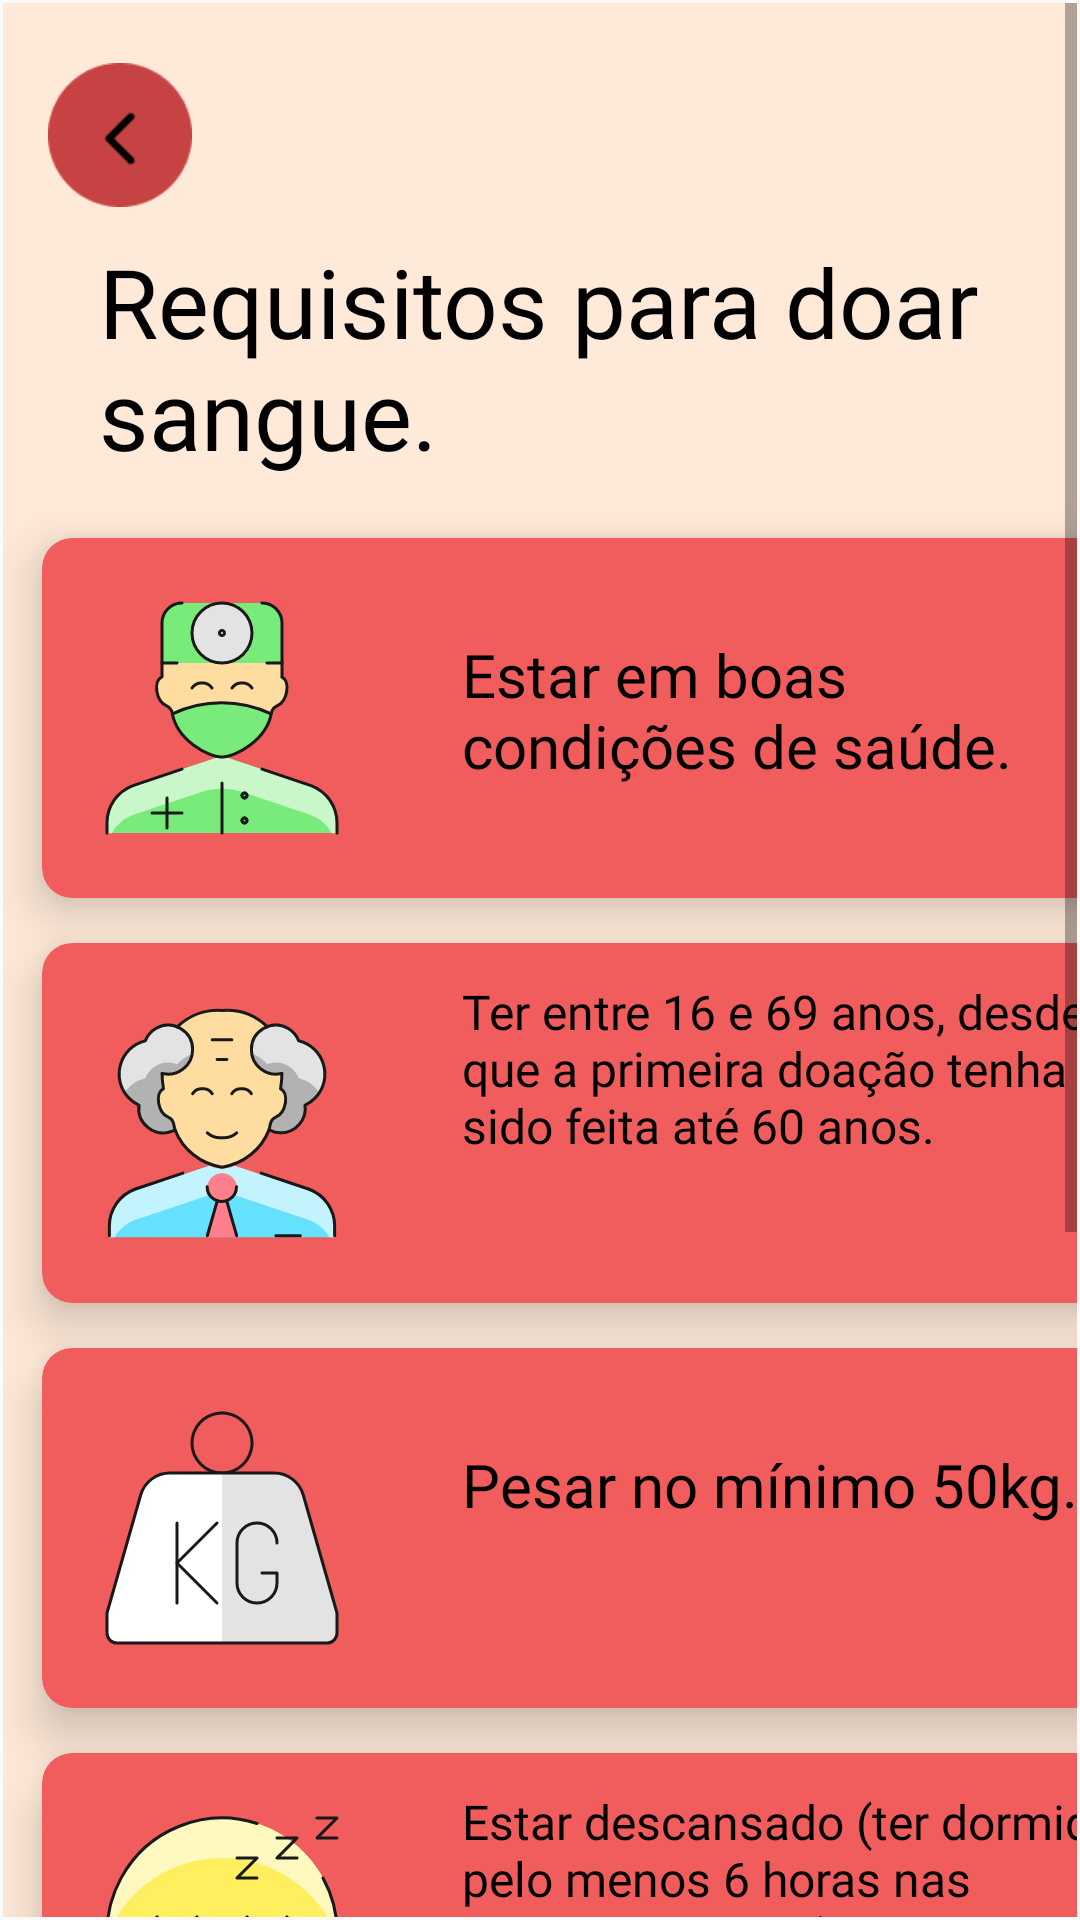

Write the Android layout XML for this screen, with the resource values it uses.
<!-- AndroidManifest.xml: application theme Theme.Design.Light.NoActionBar -->
<!-- res/layout/activity_2.xml -->
<?xml version="1.0" encoding="utf-8"?>
<androidx.constraintlayout.widget.ConstraintLayout xmlns:android="http://schemas.android.com/apk/res/android"
    xmlns:app="http://schemas.android.com/apk/res-auto"
    xmlns:tools="http://schemas.android.com/tools"
    android:layout_width="match_parent"
    android:layout_height="match_parent"
    tools:context=".Activity2">

    <ScrollView
        android:layout_width="match_parent"
        android:layout_height="match_parent"
        android:layout_marginStart="1dp"
        android:layout_marginTop="1dp"
        android:layout_marginEnd="1dp"
        android:layout_marginBottom="1dp"
        android:background="#FFE9D8"
        app:layout_constraintBottom_toBottomOf="parent"
        app:layout_constraintEnd_toEndOf="parent"
        app:layout_constraintStart_toStartOf="parent"
        app:layout_constraintTop_toTopOf="parent">

        <LinearLayout
            android:layout_width="match_parent"
            android:layout_height="wrap_content"
            android:orientation="vertical">

            <ImageView
                android:id="@+id/button_back2"
                android:layout_width="48dp"
                android:layout_height="48dp"
                android:layout_marginTop="20dp"
                android:layout_marginLeft="15dp"
                android:clickable="true"
                android:contentDescription="@string/user_icon_description"
                android:focusable="true"
                android:foreground="?attr/selectableItemBackgroundBorderless"
                android:src="@drawable/button_back" />


            <TextView
                android:id="@+id/textView12"
                android:layout_width="match_parent"
                android:layout_height="wrap_content"
                android:layout_marginLeft="32dp"
                android:layout_marginTop="10dp"
                android:layout_marginRight="32dp"
                android:fontFamily="@font/poppins_semibold"
                android:text="Requisitos para doar sangue."
                android:textColor="#000000"
                android:textSize="32sp" />

            <androidx.cardview.widget.CardView
                android:layout_width="380dp"
                android:layout_height="wrap_content"
                android:layout_marginLeft="13dp"
                android:layout_marginTop="20dp"
                android:visibility="visible"
                app:cardBackgroundColor="#F15C5C"
                app:cardCornerRadius="10dp"
                app:cardElevation="10dp">

                <ImageView
                    android:id="@+id/imageView"
                    android:layout_width="80dp"
                    android:layout_height="80dp"
                    android:layout_marginLeft="20dp"
                    android:layout_marginTop="20dp"
                    android:layout_marginBottom="20dp"
                    app:srcCompat="@drawable/professions_man_doctor_1_1__streamline_ultimate" />

                <TextView
                    android:id="@+id/textView13"
                    android:layout_width="wrap_content"
                    android:layout_height="wrap_content"
                    android:layout_marginLeft="140dp"
                    android:layout_marginTop="32dp"
                    android:layout_marginRight="20dp"
                    android:layout_marginBottom="0dp"
                    android:fontFamily="@font/poppins_semibold"
                    android:text="Estar em boas condições de saúde."
                    android:textColor="#000000"
                    android:textSize="20sp" />
            </androidx.cardview.widget.CardView>

            <androidx.cardview.widget.CardView
                android:layout_width="380dp"
                android:layout_height="wrap_content"
                android:layout_marginLeft="13dp"
                android:layout_marginTop="15dp"
                app:cardBackgroundColor="#F15C5C"
                app:cardCornerRadius="10dp"
                app:cardElevation="10dp">

                <TextView
                    android:id="@+id/textView14"
                    android:layout_width="wrap_content"
                    android:layout_height="wrap_content"
                    android:layout_marginLeft="140dp"
                    android:layout_marginTop="12dp"
                    android:layout_marginRight="20dp"
                    android:fontFamily="@font/poppins_semibold"
                    android:text="Ter entre 16 e 69 anos, desde que a primeira doação tenha sido feita até 60 anos."
                    android:textColor="#000000"
                    android:textSize="16sp" />

                <ImageView
                    android:id="@+id/imageView2"
                    android:layout_width="80dp"
                    android:layout_height="80dp"
                    android:layout_marginLeft="20dp"
                    android:layout_marginTop="20dp"
                    android:layout_marginBottom="20dp"
                    app:srcCompat="@drawable/old_people_man_1_1__streamline_ultimate" />
            </androidx.cardview.widget.CardView>

            <androidx.cardview.widget.CardView
                android:layout_width="380dp"
                android:layout_height="wrap_content"
                android:layout_marginLeft="13dp"
                android:layout_marginTop="15dp"
                app:cardBackgroundColor="#F15C5C"
                app:cardCornerRadius="10dp"
                app:cardElevation="10dp">

                <TextView
                    android:id="@+id/textView15"
                    android:layout_width="wrap_content"
                    android:layout_height="wrap_content"
                    android:layout_marginLeft="140dp"
                    android:layout_marginTop="32sp"
                    android:layout_marginRight="20sp"
                    android:fontFamily="@font/poppins_semibold"
                    android:text="Pesar no mínimo 50kg."
                    android:textColor="#000000"
                    android:textSize="20sp" />

                <ImageView
                    android:id="@+id/imageView3"
                    android:layout_width="80dp"
                    android:layout_height="80dp"
                    android:layout_marginLeft="20dp"
                    android:layout_marginTop="20dp"
                    android:layout_marginBottom="20dp"
                    app:srcCompat="@drawable/shipment_weight_kg__streamline_ultimate" />
            </androidx.cardview.widget.CardView>

            <androidx.cardview.widget.CardView
                android:layout_width="380dp"
                android:layout_height="wrap_content"
                android:layout_marginLeft="13dp"
                android:layout_marginTop="15dp"
                app:cardBackgroundColor="#F15C5C"
                app:cardCornerRadius="10dp"
                app:cardElevation="10dp">

                <TextView
                    android:id="@+id/textView16"
                    android:layout_width="wrap_content"
                    android:layout_height="wrap_content"
                    android:layout_marginLeft="140dp"
                    android:layout_marginTop="12dp"
                    android:layout_marginRight="20dp"
                    android:fontFamily="@font/poppins_semibold"
                    android:text="Estar descansado (ter dormido pelo menos 6 horas nas últimas 24 horas)."
                    android:textColor="#000000"
                    android:textSize="16sp" />

                <ImageView
                    android:id="@+id/imageView4"
                    android:layout_width="80dp"
                    android:layout_height="80dp"
                    android:layout_marginLeft="20dp"
                    android:layout_marginTop="20dp"
                    android:layout_marginBottom="20dp"
                    app:srcCompat="@drawable/smiley_sleepy__streamline_ultimate" />
            </androidx.cardview.widget.CardView>

            <androidx.cardview.widget.CardView
                android:layout_width="380dp"
                android:layout_height="wrap_content"
                android:layout_marginLeft="13dp"
                android:layout_marginTop="15dp"
                app:cardBackgroundColor="#F15C5C"
                app:cardCornerRadius="10dp"
                app:cardElevation="10dp">

                <TextView
                    android:id="@+id/textView17"
                    android:layout_width="wrap_content"
                    android:layout_height="wrap_content"
                    android:layout_marginLeft="140dp"
                    android:layout_marginTop="12dp"
                    android:layout_marginRight="20dp"
                    android:fontFamily="@font/poppins_semibold"
                    android:text="Estar alimentado (evitar alimentação gordurosa nas 4 horas que antecedem a doação)."
                    android:textColor="#000000"
                    android:textSize="16sp" />

                <ImageView
                    android:id="@+id/imageView5"
                    android:layout_width="80dp"
                    android:layout_height="80dp"
                    android:layout_marginLeft="20dp"
                    android:layout_marginTop="20dp"
                    android:layout_marginBottom="20dp"
                    app:srcCompat="@drawable/fast_food_tacos__streamline_ultimate" />
            </androidx.cardview.widget.CardView>

            <androidx.cardview.widget.CardView
                android:layout_width="380dp"
                android:layout_height="wrap_content"
                android:layout_marginLeft="13dp"
                android:layout_marginTop="15dp"
                android:layout_marginBottom="20dp"
                app:cardBackgroundColor="#F15C5C"
                app:cardCornerRadius="10dp"
                app:cardElevation="10dp">

                <TextView
                    android:id="@+id/textView18"
                    android:layout_width="wrap_content"
                    android:layout_height="wrap_content"
                    android:layout_marginLeft="140dp"
                    android:layout_marginTop="8dp"
                    android:layout_marginRight="20dp"
                    android:fontFamily="@font/poppins_semibold"
                    android:text="Apresentar documento original com foto recente, que permita a identificação do candidato, emitido por órgão oficial"
                    android:textColor="#000000"
                    android:textSize="14sp" />

                <ImageView
                    android:id="@+id/imageView6"
                    android:layout_width="80dp"
                    android:layout_height="80dp"
                    android:layout_marginLeft="20dp"
                    android:layout_marginTop="20dp"
                    android:layout_marginBottom="20dp"
                    app:srcCompat="@drawable/bookmarks_document__streamline_ultimate" />
            </androidx.cardview.widget.CardView>
        </LinearLayout>
    </ScrollView>

</androidx.constraintlayout.widget.ConstraintLayout>
<!-- resources referenced by this layout -->
<resources>
  <!-- drawable bookmarks_document__streamline_ultimate: vector/xml drawable (drawable, 3404 chars, omitted) -->
  <!-- drawable button_back: png bitmap (drawable, 1235 bytes) -->
  <!-- drawable fast_food_tacos__streamline_ultimate: vector/xml drawable (drawable, 10086 chars, omitted) -->
  <!-- drawable old_people_man_1_1__streamline_ultimate: vector/xml drawable (drawable, 9243 chars, omitted) -->
  <!-- drawable professions_man_doctor_1_1__streamline_ultimate: vector/xml drawable (drawable, 9799 chars, omitted) -->
  <!-- drawable shipment_weight_kg__streamline_ultimate: vector/xml drawable (drawable, 3115 chars, omitted) -->
  <!-- drawable smiley_sleepy__streamline_ultimate: vector/xml drawable (drawable, 3433 chars, omitted) -->
</resources>
